Run: headless pygame with SDL's dummy video driver; simulated clock (each Clock.tick advances the game by its frame time, no real sleeping); random seed 0; keys injected as events and as key.get_pressed() state; no mouse input.
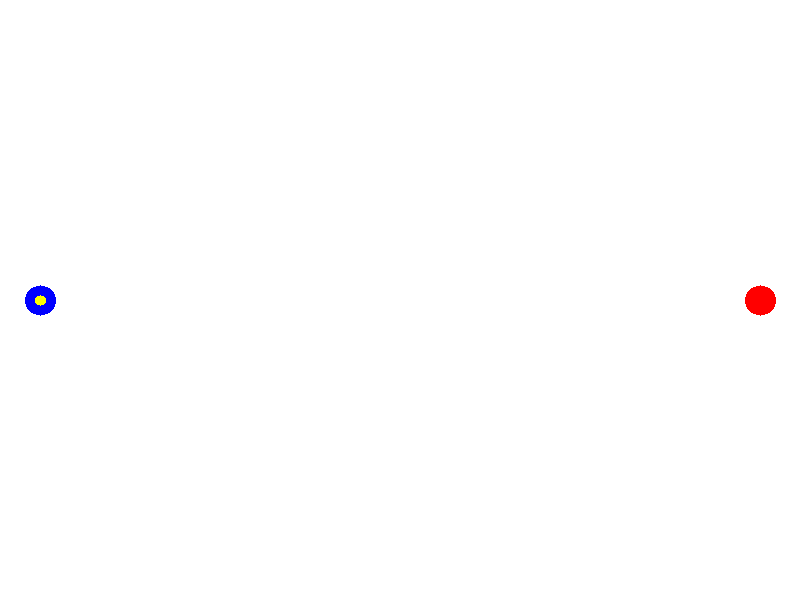
Frame 1 of 4 · flips 1–60 · no input
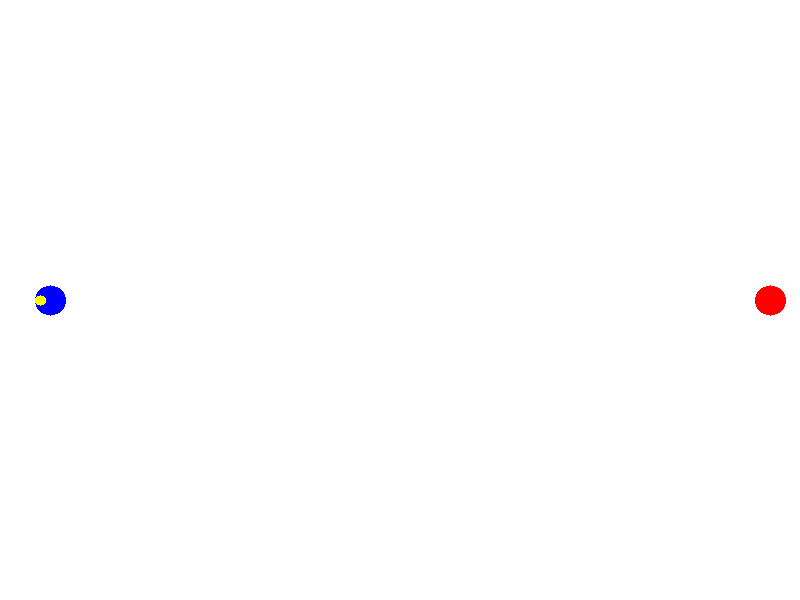
Frame 2 of 4 · flips 61–180 · tapped SPACE, RETURN · held RIGHT (→), D
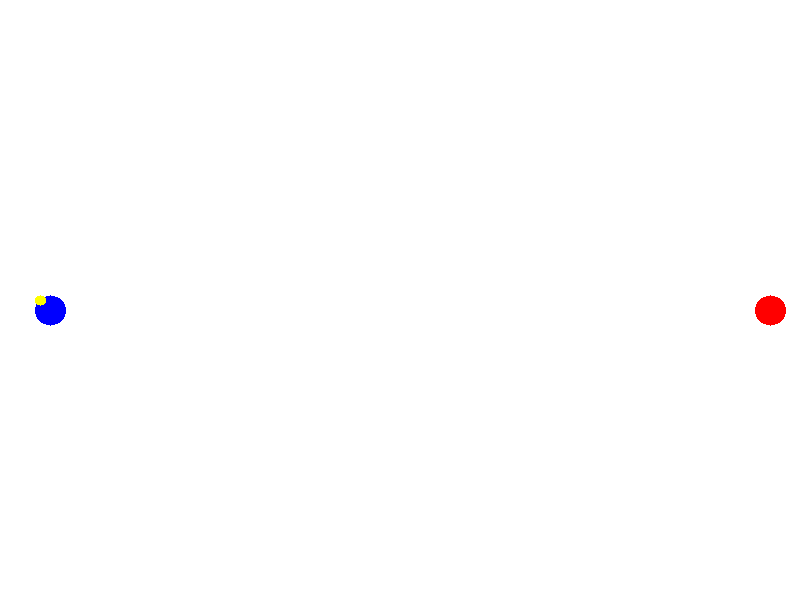
Frame 3 of 4 · flips 181–300 · held DOWN (↓), S
Frame 4 of 4 · flips 301–420 · held LEFT (←), A, UP (↑), W · screen same as frame 1, image omitted

The pygame program that drew these frames:

import pygame
import pygame.gfxdraw
import math

pygame.init()

tela = pygame.display.set_mode((800, 600))
fps = pygame.time.Clock()

# Cores
preto = (0, 0, 0)
branco = (255, 255, 255)
verde = (0, 255, 0)
vermelho = (255, 0, 0)
amarelo = (255, 255, 0)
azul = (0, 0, 255)
azul_claro = (0, 255, 255)
roxo = (255, 0, 255)

# Jogadores
jogador1 = {'pos': {'x': 40, 'y': 300}, 'raio': 15}
jogador2 = {'pos': {'x': 760, 'y': 300}, 'raio': 15}
# n_balas = 3
bala = {'pos': {'x': 40, 'y': 300}, 'vel': 15}


def desenha_jogadores(per, raio, cor):
    pygame.gfxdraw.filled_circle(
        tela,
        per['pos']['x'],
        per['pos']['y'],
        raio,
        cor)

    # Limites da tela
    if per['pos']['x'] - per['raio'] < 0:
        print('Saiu x')
    if per['pos']['y'] - per['raio'] > 800:
        print('Saiu x')
    if per['pos']['y'] - per['raio'] < 0:
        print("Saiu y")
    if per['pos']['y'] - per['raio'] > 600:
        print('Saiu y')


def desenha_bala(bala, raio, cor):
    pygame.gfxdraw.filled_circle(
        tela,
        bala['pos']['x'],
        bala['pos']['y'],
        raio,
        cor)

    #bala['vel']['y'] += 1
    #bala['pos'][x] += bala['vel']['x']
    #bala['pos']['y'] += bala['vel']['y']

    # if bala['pos']['y'] - raio < 0:
    #bala['pos']['y'] = 0 + raio
    #bala['vel']['y'] *= -1
    # if bala['pos']['y'] + raio > 600:
    #bala['pos']['y'] = 600 + raio
    #bala['vel']['y'] *= -1
    # if bala['pos']['x'] - raio < 0:
    #bala['pos']['x'] = 0 + raio
    #bala['vel']['x'] *= -1
    # if bala['pos']['y'] - raio > 0:
    #bala['pos']['y'] = 800 - raio
    #bala['vel']['y'] *= -1


def atirar(jogador):
    bala['pos']['x'] = jogador['pos']['x'] + jogador['raio']


# Tratamento de colisão
# Com base nas funções do Rubens


def colisao(jog1, jog2):
    colh = jog2['pos']['x'] - jog1['pos']['x']
    colv = jog2['pos']['y'] - jog1['pos']['y']
    res = math.sqrt(colh * colh + colv * colv)
    if res <= jog1['raio'] + jog2['raio']:
        print('Colidiu')

while True:
    for evento in pygame.event.get():
        if evento.type == pygame.QUIT:
            # Função do Pygame para fechar a janela
            pygame.quit()

        elif evento.type == pygame.KEYDOWN:

            # Interação do Jogador 1
            if evento.key == pygame.K_RIGHT:
                jogador1["pos"]['x'] += 10
            elif evento.key == pygame.K_LEFT:
                jogador1["pos"]['x'] -= 10
            elif evento.key == pygame.K_UP:
                jogador1["pos"]['y'] -= 10
            elif evento.key == pygame.K_DOWN:
                jogador1["pos"]['y'] += 10
            elif evento.key == pygame.K_RCTRL:
                atirar(jogador1)

            # Interação Jogador 2
            elif evento.key == pygame.K_d:
                jogador2["pos"]['x'] += 10
            elif evento.key == pygame.K_a:
                jogador2["pos"]['x'] -= 10
            elif evento.key == pygame.K_w:
                jogador2["pos"]['y'] -= 10
            elif evento.key == pygame.K_s:
                jogador2["pos"]['y'] += 10

    tela.fill(branco)
    desenha_jogadores(jogador1, 15, azul)
    desenha_jogadores(jogador2, 15, vermelho)
    desenha_bala(bala, 5, amarelo)
    colisao(jogador1, jogador2)
    pygame.display.update()
    fps.tick(30)
